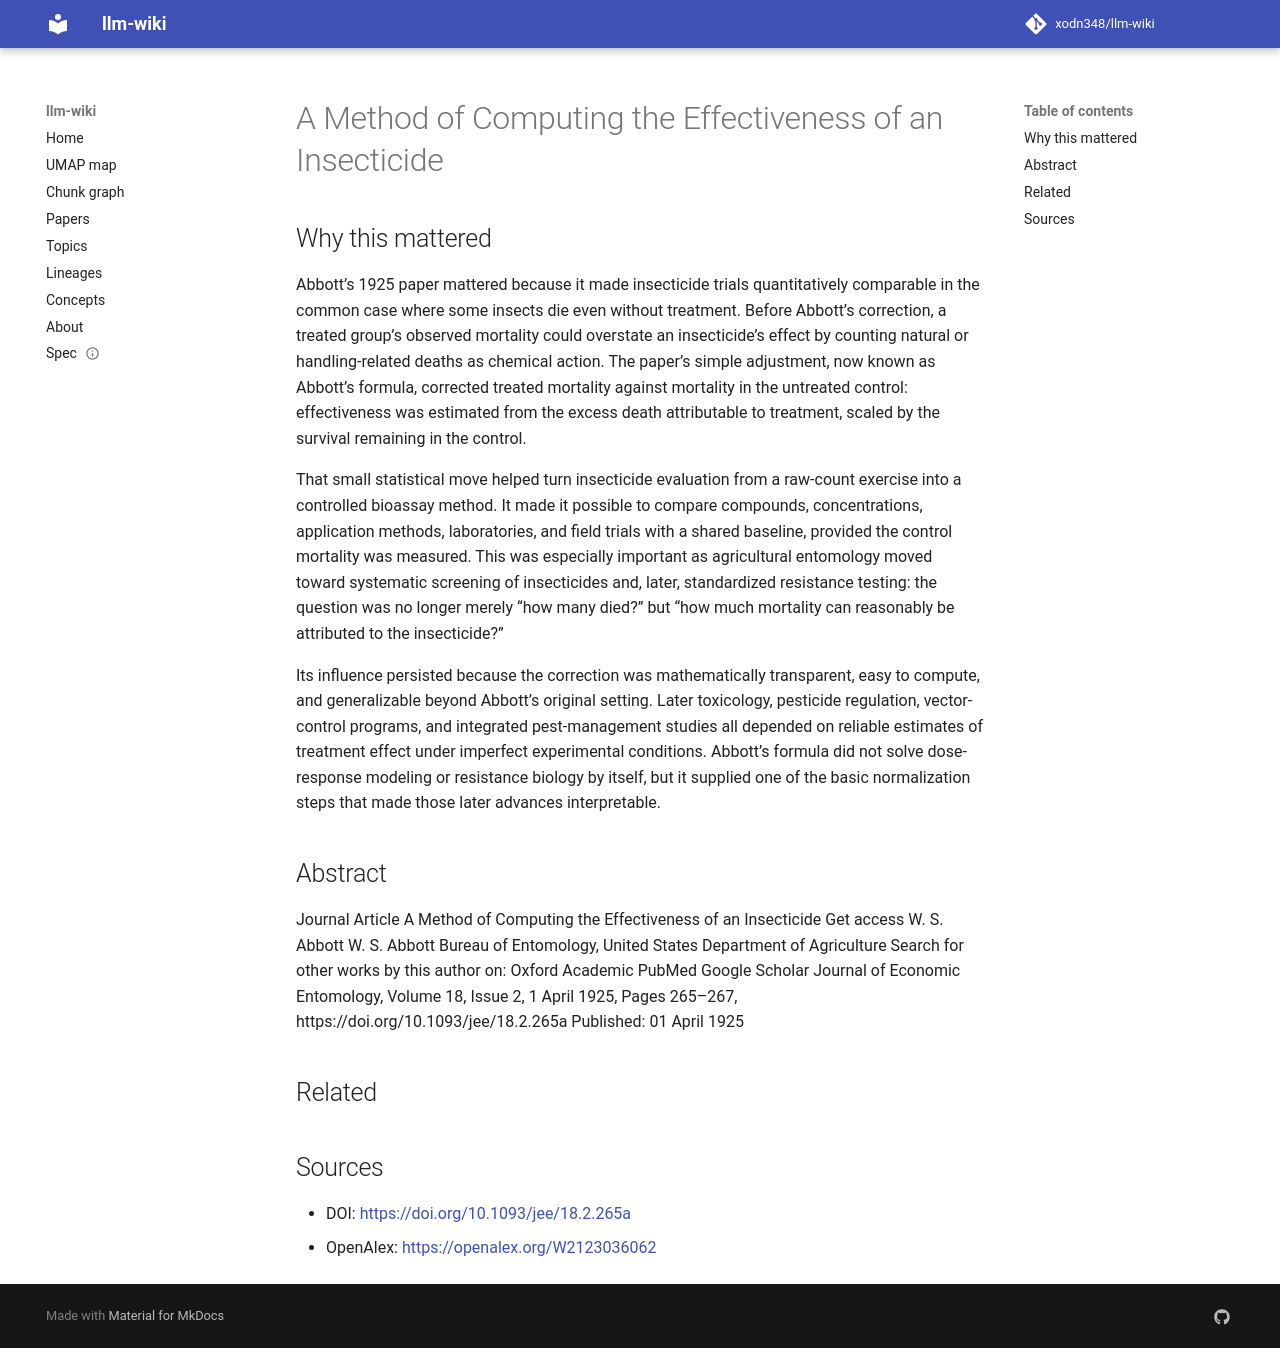

repository: xodn348/llm-wiki · page: paper/10_1093_jee_18_2_265a/index.html · generator: mkdocs

---
title: A Method of Computing the Effectiveness of an Insecticide
doi: 10.1093/jee/18.2.265a
openalex_id: https://openalex.org/W2123036062
year: 1925
venue: Journal of Economic Entomology
authors: W. S. Abbott
citations: 15970
fleming_tier: true
concepts:
- Entomology
- Library science
- Biology
- Agriculture
- Ecology
- Computer science
---

# A Method of Computing the Effectiveness of an Insecticide

## Why this mattered

Abbott’s 1925 paper mattered because it made insecticide trials quantitatively comparable in the common case where some insects die even without treatment. Before Abbott’s correction, a treated group’s observed mortality could overstate an insecticide’s effect by counting natural or handling-related deaths as chemical action. The paper’s simple adjustment, now known as Abbott’s formula, corrected treated mortality against mortality in the untreated control: effectiveness was estimated from the excess death attributable to treatment, scaled by the survival remaining in the control.

That small statistical move helped turn insecticide evaluation from a raw-count exercise into a controlled bioassay method. It made it possible to compare compounds, concentrations, application methods, laboratories, and field trials with a shared baseline, provided the control mortality was measured. This was especially important as agricultural entomology moved toward systematic screening of insecticides and, later, standardized resistance testing: the question was no longer merely “how many died?” but “how much mortality can reasonably be attributed to the insecticide?”

Its influence persisted because the correction was mathematically transparent, easy to compute, and generalizable beyond Abbott’s original setting. Later toxicology, pesticide regulation, vector-control programs, and integrated pest-management studies all depended on reliable estimates of treatment effect under imperfect experimental conditions. Abbott’s formula did not solve dose-response modeling or resistance biology by itself, but it supplied one of the basic normalization steps that made those later advances interpretable.

## Abstract

Journal Article A Method of Computing the Effectiveness of an Insecticide Get access W. S. Abbott W. S. Abbott Bureau of Entomology, United States Department of Agriculture Search for other works by this author on: Oxford Academic PubMed Google Scholar Journal of Economic Entomology, Volume 18, Issue 2, 1 April 1925, Pages 265–267, https://doi.org/10.1093/jee/18.2.265a Published: 01 April 1925


## Related



## Sources

- DOI: [https://doi.org/10.1093/jee/18.2.265a](https://doi.org/10.1093/jee/18.2.265a)
- OpenAlex: [https://openalex.org/W2123036062](https://openalex.org/W2123036062)
